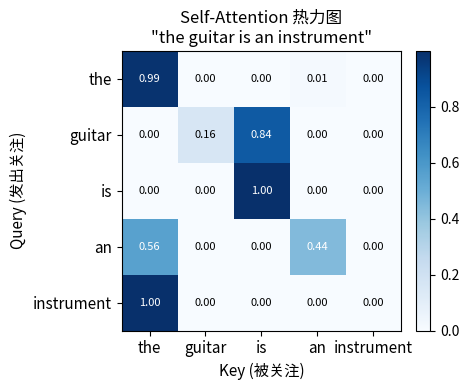
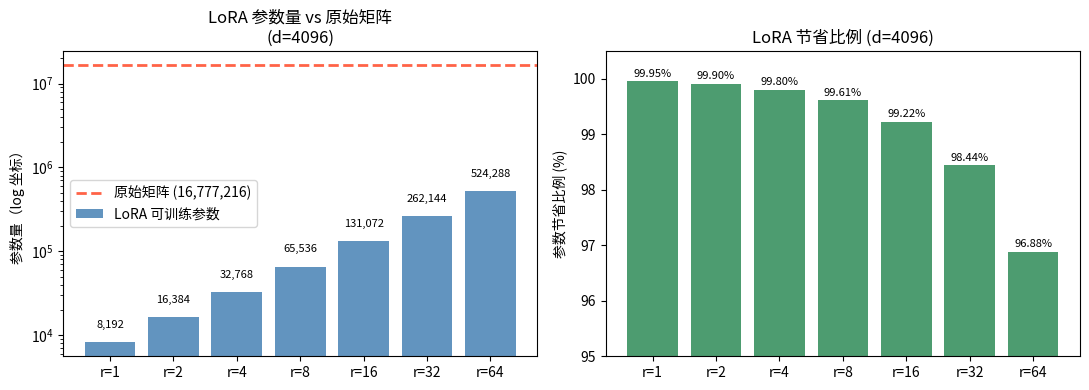
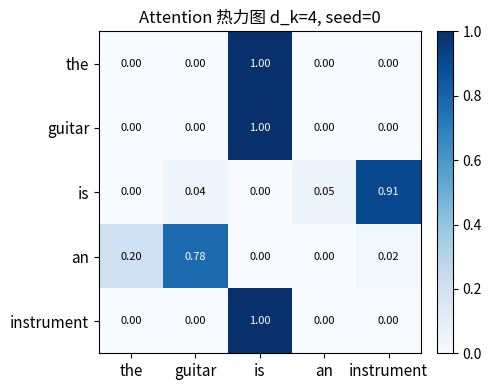

Write Python code to recreate these figures, in order. (Note: this script raises an exception after producing the figures.)
import numpy as np
import matplotlib.pyplot as plt

def scaled_dot_product_attention(X, W_Q, W_K, d_k):
    """手动计算 self-attention 权重矩阵"""
    Q = X @ W_Q
    K = X @ W_K
    scores = Q @ K.T / (d_k ** 0.5)
    scores_exp = np.exp(scores - scores.max(axis=-1, keepdims=True))
    A = scores_exp / scores_exp.sum(axis=-1, keepdims=True)
    return A

np.random.seed(42)
tokens = ['the', 'guitar', 'is', 'an', 'instrument']
seq_len, d_model, d_k = 5, 16, 8
X = np.random.randn(seq_len, d_model)
W_Q = np.random.randn(d_model, d_k)
W_K = np.random.randn(d_model, d_k)

A = scaled_dot_product_attention(X, W_Q, W_K, d_k)
print('Attention matrix shape:', A.shape)
print('每行之和 (应为1.0):', A.sum(axis=1).round(4))

fig, ax = plt.subplots(figsize=(5, 4))
im = ax.imshow(A, cmap='Blues', vmin=0, vmax=A.max())
ax.set_xticks(range(seq_len))
ax.set_yticks(range(seq_len))
ax.set_xticklabels(tokens, fontsize=11)
ax.set_yticklabels(tokens, fontsize=11)
ax.set_xlabel('Key (被关注)', fontsize=11)
ax.set_ylabel('Query (发出关注)', fontsize=11)
ax.set_title('Self-Attention 热力图\n"the guitar is an instrument"', fontsize=12)
plt.colorbar(im, ax=ax, fraction=0.046, pad=0.04)
for i in range(seq_len):
    for j in range(seq_len):
        ax.text(j, i, f'{A[i,j]:.2f}', ha='center', va='center',
                fontsize=8, color='white' if A[i,j] > 0.35 else 'black')
plt.tight_layout()
plt.show()
print(f'guitar→instrument: {A[1,4]:.4f}')
print(f'guitar→guitar:     {A[1,1]:.4f}')

d = 4096
ranks = [1, 2, 4, 8, 16, 32, 64]
total_params = d * d
lora_params = [2 * r * d for r in ranks]
savings_pct = [(1 - lp / total_params) * 100 for lp in lora_params]

fig, axes = plt.subplots(1, 2, figsize=(11, 4))

ax = axes[0]
x = range(len(ranks))
bars = ax.bar(x, lora_params, color='steelblue', alpha=0.85, label='LoRA 可训练参数')
ax.axhline(total_params, color='tomato', linewidth=2, linestyle='--',
           label=f'原始矩阵 ({total_params:,})')
ax.set_yscale('log')
ax.set_xticks(x)
ax.set_xticklabels([f'r={r}' for r in ranks])
ax.set_ylabel('参数量（log 坐标）')
ax.set_title(f'LoRA 参数量 vs 原始矩阵\n(d={d})')
ax.legend()
for bar, lp in zip(bars, lora_params):
    ax.text(bar.get_x() + bar.get_width()/2, bar.get_height() * 1.4,
            f'{lp:,}', ha='center', va='bottom', fontsize=8)

ax2 = axes[1]
ax2.bar(x, savings_pct, color='seagreen', alpha=0.85)
ax2.set_xticks(x)
ax2.set_xticklabels([f'r={r}' for r in ranks])
ax2.set_ylabel('参数节省比例 (%)')
ax2.set_ylim(95, 100.5)
ax2.set_title('LoRA 节省比例 (d=4096)')
for i, sp in enumerate(savings_pct):
    ax2.text(i, sp + 0.05, f'{sp:.2f}%', ha='center', va='bottom', fontsize=8)

plt.tight_layout()
plt.show()
print(f'r=8 节省: {savings_pct[3]:.2f}%  可训练: {lora_params[3]:,} / {total_params:,}')

# 修改 exp_d_k 或 exp_seed，观察 guitar→instrument 权重变化
exp_d_k = 4       # 试试 4 / 8 / 32 / 64
exp_seed = 0      # 改变种子观察随机波动

np.random.seed(exp_seed)
X_exp = np.random.randn(seq_len, d_model)
W_Q_exp = np.random.randn(d_model, exp_d_k)
W_K_exp = np.random.randn(d_model, exp_d_k)
A_exp = scaled_dot_product_attention(X_exp, W_Q_exp, W_K_exp, exp_d_k)

fig, ax = plt.subplots(figsize=(5, 4))
im = ax.imshow(A_exp, cmap='Blues', vmin=0, vmax=A_exp.max())
ax.set_xticks(range(seq_len))
ax.set_yticks(range(seq_len))
ax.set_xticklabels(tokens, fontsize=11)
ax.set_yticklabels(tokens, fontsize=11)
ax.set_title(f'Attention 热力图 d_k={exp_d_k}, seed={exp_seed}', fontsize=12)
plt.colorbar(im, ax=ax, fraction=0.046, pad=0.04)
for i in range(seq_len):
    for j in range(seq_len):
        ax.text(j, i, f'{A_exp[i,j]:.2f}', ha='center', va='center',
                fontsize=8, color='white' if A_exp[i,j] > 0.35 else 'black')
plt.tight_layout()
plt.show()

guitar_idx, instrument_idx = 1, 4
print(f'd_k={exp_d_k}: guitar→instrument = {A_exp[guitar_idx, instrument_idx]:.4f}')
print(f'd_k={exp_d_k}: guitar→guitar     = {A_exp[guitar_idx, guitar_idx]:.4f}')
print('提示：d_k 越大 softmax 分布越均匀，越小分布越尖锐')

def find_top_pairs(A: np.ndarray, tokens: list, k: int = 3) -> list:
    """从注意力权重矩阵提取最强 token 关联对。

    Returns
    -------
    list of (query_token: str, key_token: str, weight: float)
        按 weight 降序，长度为 k。
    """
    # TODO: 遍历所有 (i,j) 对，按 A[i,j] 降序排序，取前 k 个
    raise NotImplementedError("请实现 find_top_pairs")


# ── 验证 ──────────────────────────────────────────────────────────────────────
try:
    top_pairs = find_top_pairs(A, tokens, k=3)
    assert len(top_pairs) == 3, f"应返回3对，得到{len(top_pairs)}"
    assert all(len(p) == 3 for p in top_pairs), "每项应为(query, key, weight)三元组"
    q, k_tok, w = top_pairs[0]
    assert isinstance(q, str) and isinstance(k_tok, str), "前两项应为字符串"
    assert isinstance(w, float), "第三项应为浮点数权重"
    assert w >= top_pairs[1][2] >= top_pairs[2][2], "应按权重降序排列"
    print(f"✅ find_top_pairs 验证通过，最强关联：")
    for q_tok, k_tok, weight in top_pairs:
        print(f"   {q_tok:10s} → {k_tok:10s}  权重 {weight:.4f}")
except (NotImplementedError, TypeError):
    print("⚠️ 尚未实现 find_top_pairs")

# 验证：注意力数学手算
import numpy as np

# 1-2. shape verification
_seq, _d_model, _d_k = 3, 16, 4
_X = np.random.randn(_seq, _d_model)
_W_Q = np.random.randn(_d_model, _d_k)
_W_K = np.random.randn(_d_model, _d_k)
_Q = _X @ _W_Q
_K = _X @ _W_K
assert _Q.shape == (_seq, _d_k), f"Q shape应({_seq},{_d_k})，得{_Q.shape}"
print(f"1 ✅  Q = X @ W_Q: ({_seq},{_d_model}) @ ({_d_model},{_d_k}) = ({_seq},{_d_k})")

_scores = _Q @ _K.T
assert _scores.shape == (_seq, _seq), f"scores shape应({_seq},{_seq})，得{_scores.shape}"
print(f"2 ✅  scores = Q @ Kᵀ: ({_seq},{_d_k}) @ ({_d_k},{_seq}) = ({_seq},{_seq})")

# 3. softmax calculation
_raw = np.array([2.0, 1.0, 0.5])
_stable = _raw - _raw.max()
_exp = np.exp(_stable)
_probs = _exp / _exp.sum()
assert abs(_probs.sum() - 1.0) < 1e-9
print(f"3 ✅  softmax([2,1,0.5]): stable={_stable}, exp={_exp.round(4)}, probs={_probs.round(4)}")

# 4. row sums
_A_test = scaled_dot_product_attention(_X, _W_Q, _W_K, _d_k)
assert np.allclose(_A_test.sum(axis=-1), 1.0, atol=1e-9), "每行和应为1"
print(f"4 ✅  A.sum(axis=-1) 全为 1.0（softmax 归一化保证）")

# 5. LoRA savings
d_lora, r_lora = 512, 8
orig = d_lora * d_lora
lora_p = 2 * d_lora * r_lora
saving = (1 - lora_p / orig) * 100
assert abs(saving - (1 - 2*r_lora/d_lora)*100) < 1e-9
print(f"5 ✅  d={d_lora},r={r_lora}: 原始={orig:,}, LoRA={lora_p:,}, 节省={saving:.2f}%")

# ✏️ 本课自评
l91_review = {
    "attention_heatmap_reading":  None,  # 会读热力图：对角线/非对角线，语义关联模式？True/False
    "sqrt_dk_rationale":          None,  # 理解√d_k：防止高维点积方差大→softmax饱和？True/False
    "find_top_pairs_impl":        None,  # find_top_pairs()实现正确，3对验证通过？True/False
    "lora_savings_formula":       None,  # 能口算LoRA参数节省：2·d·r vs d²，节省=(1-2r/d)×100%？True/False
    "whiteboard_passed":          None,  # 白板挑战注意力数学推导通关？True/False
}

unfilled = [k for k, v in l91_review.items() if v is None]
assert not unfilled, f'还未填写：{unfilled}'
weak = [k for k, v in l91_review.items() if v is False]
if weak:
    print(f'⚠️  需要加强：{weak}')
else:
    print('✅ L91 全部通关！LLM 模块完成，进入 L92：端到端流水线')
